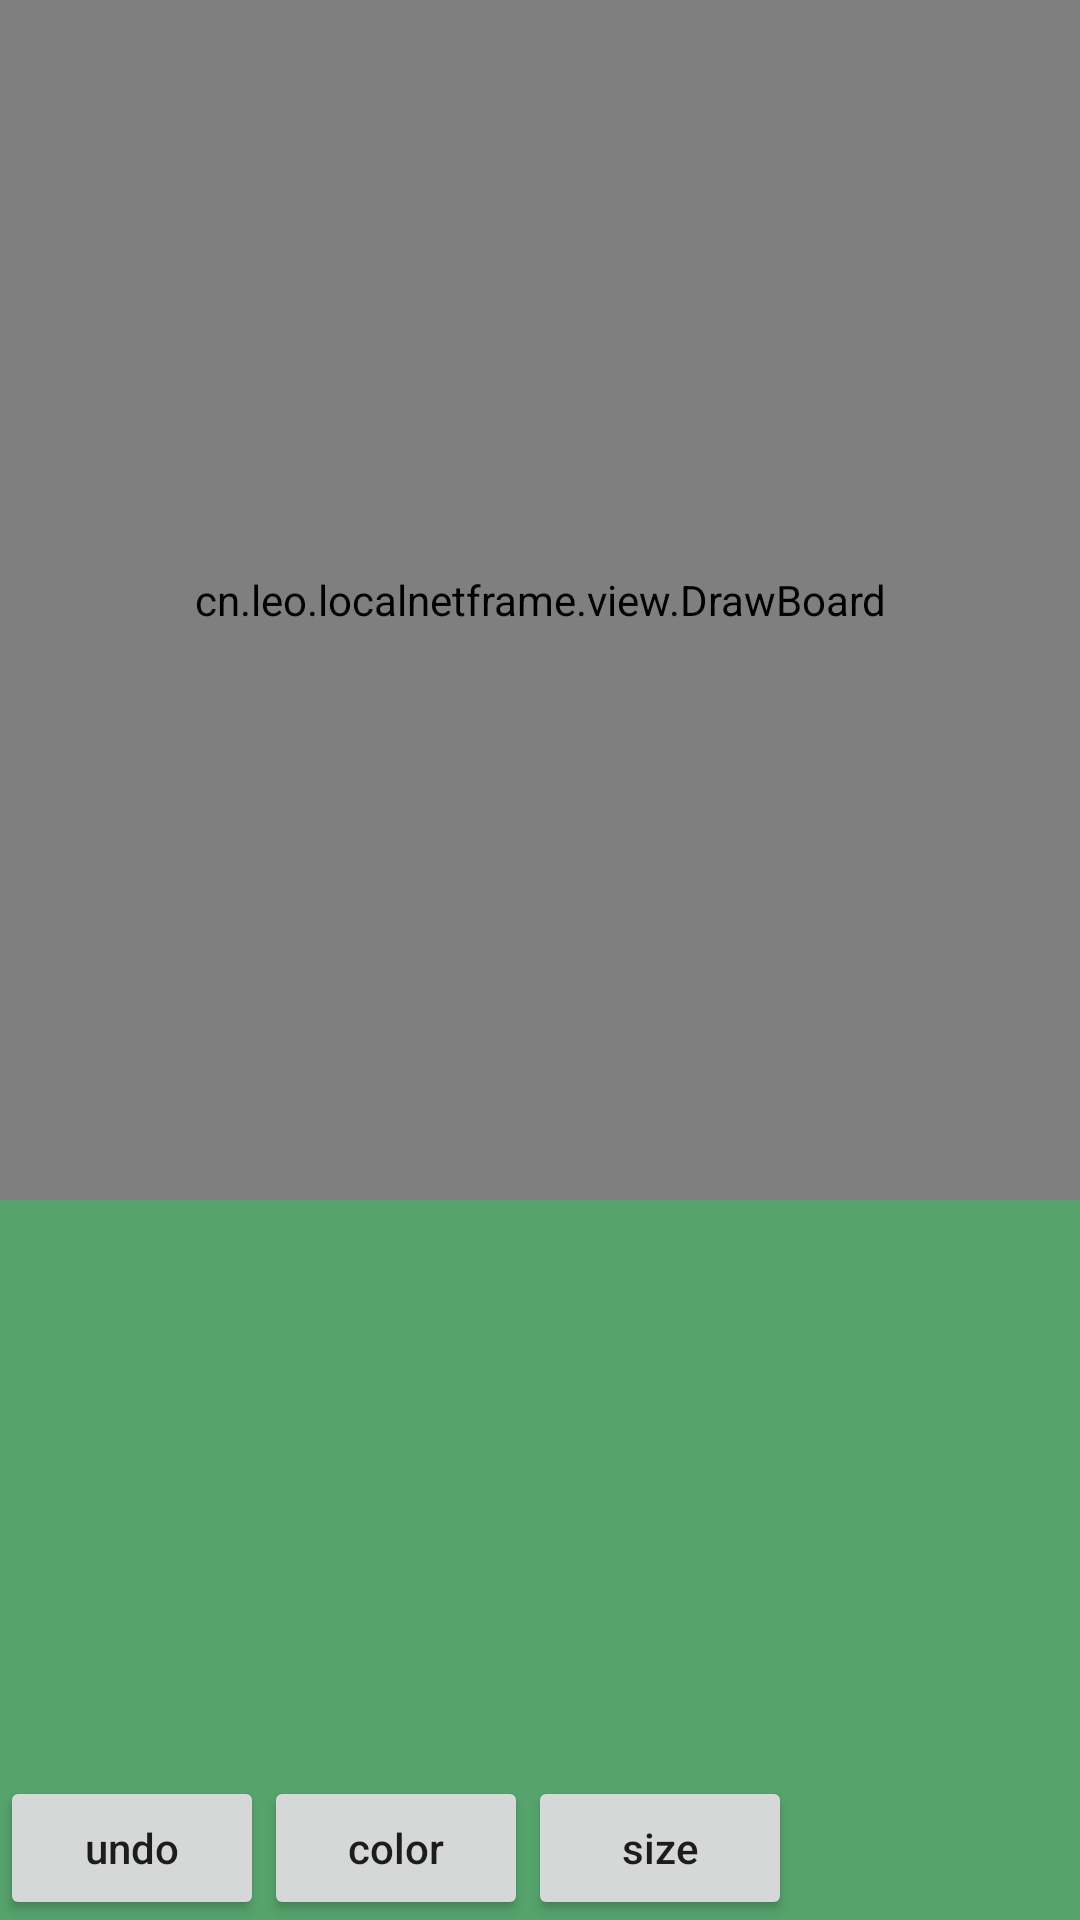

Here is an Android app screen rendered from its layout file. Give the layout XML and the strings, colors and styles it references.
<!-- AndroidManifest.xml: application theme AppTheme -->
<!-- res/layout/activity_main.xml -->
<?xml version="1.0" encoding="utf-8"?>
<android.support.constraint.ConstraintLayout
    xmlns:android="http://schemas.android.com/apk/res/android"
    xmlns:app="http://schemas.android.com/apk/res-auto"
    xmlns:tools="http://schemas.android.com/tools"
    android:layout_width="match_parent"
    android:layout_height="match_parent"
    android:background="@color/colorPrimary"
    tools:context="cn.leo.localnetframe.activity.PaintActivity">

    <cn.leo.localnetframe.view.DrawBoard
        android:id="@+id/drawBoard"
        android:layout_width="0dp"
        android:layout_height="400dp"
        app:layout_constraintEnd_toEndOf="parent"
        app:layout_constraintStart_toStartOf="parent"
        app:layout_constraintTop_toTopOf="parent"/>

    

    <Button
        android:id="@+id/btnUndo"
        android:layout_width="wrap_content"
        android:layout_height="wrap_content"
        android:text="undo"
        android:textAllCaps="false"
        app:layout_constraintBottom_toBottomOf="parent"
        app:layout_constraintLeft_toLeftOf="parent"
        />

    <Button
        android:id="@+id/changeColor"
        android:layout_width="wrap_content"
        android:layout_height="wrap_content"
        android:text="color"
        android:textAllCaps="false"
        app:layout_constraintBottom_toBottomOf="parent"
        app:layout_constraintStart_toEndOf="@+id/btnUndo"/>

    <Button
        android:id="@+id/changeSize"
        android:layout_width="wrap_content"
        android:layout_height="wrap_content"
        android:text="size"
        android:textAllCaps="false"
        app:layout_constraintBottom_toBottomOf="parent"
        app:layout_constraintStart_toEndOf="@+id/changeColor"/>

</android.support.constraint.ConstraintLayout>
<!-- resources referenced by this layout -->
<resources>
  <color name="colorPrimary">#56A36C</color>
  <style name="AppTheme" parent="Theme.AppCompat.Light.DarkActionBar">
          
          <item name="colorPrimary">@color/colorPrimary</item>
          <item name="colorPrimaryDark">@color/colorPrimaryDark</item>
          <item name="colorAccent">@color/colorAccent</item>
      </style>
  <color name="colorPrimaryDark">#5E8579</color>
  <color name="colorAccent">#2E68AA</color>
</resources>
